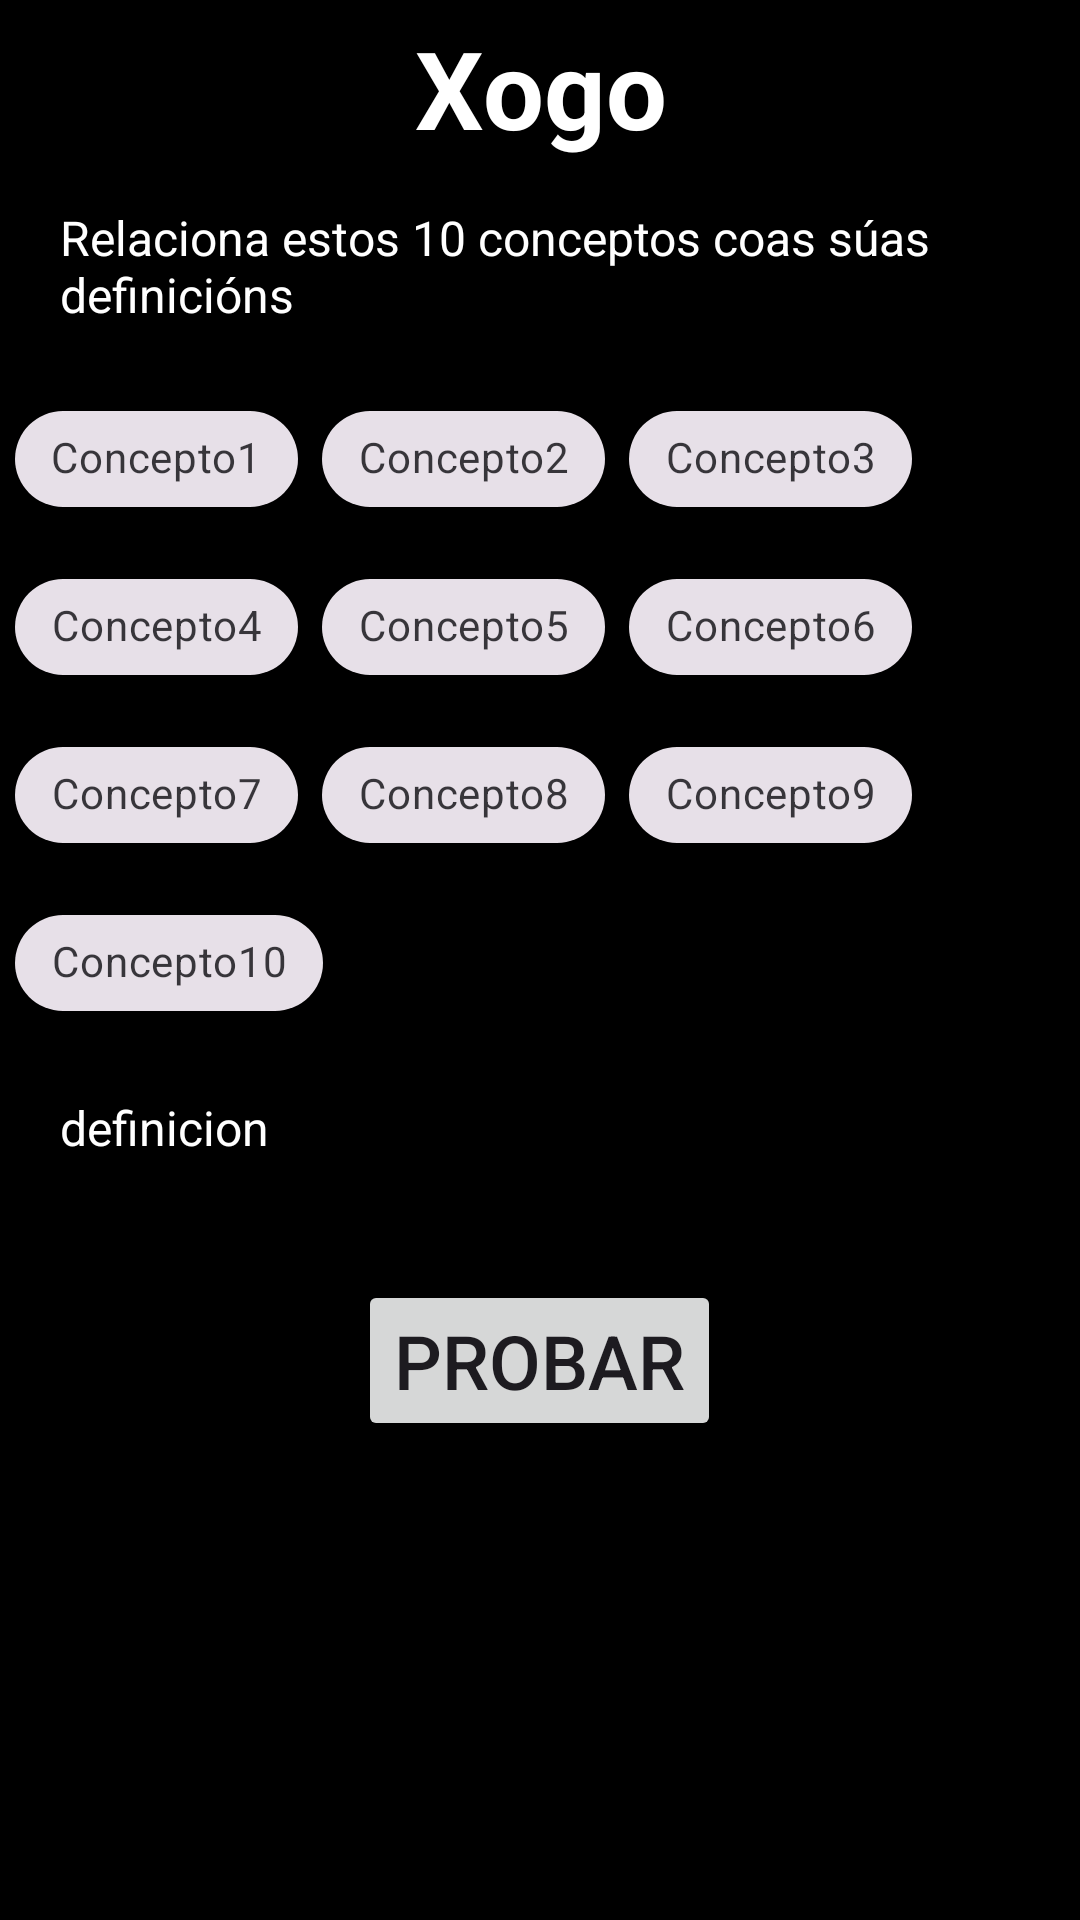

Layout XML and referenced resources for this Android screen:
<!-- AndroidManifest.xml: application theme Theme.FilmDictionary -->
<!-- res/layout/fragment_xogo.xml -->
<?xml version="1.0" encoding="utf-8"?>
    <ScrollView
        xmlns:android="http://schemas.android.com/apk/res/android"
        xmlns:tools="http://schemas.android.com/tools"
        xmlns:app="http://schemas.android.com/apk/res-auto"
        android:layout_width="match_parent"
        android:layout_height="match_parent"
        android:background="@color/black">

        <LinearLayout
            android:layout_width="match_parent"
            android:layout_height="match_parent"
            android:orientation="vertical">

            <TextView
                android:layout_width="wrap_content"
                android:layout_height="wrap_content"
                android:gravity="center"
                android:layout_gravity="center"
                android:layout_marginTop="5dp"
                android:layout_marginBottom="10dp"
                android:textSize="36sp"
                android:textStyle="bold"
                android:textColor="#FFFFFF"
                android:text="@string/game"
                android:id="@+id/dictionaryTitle" />

            <TextView
                android:layout_width="wrap_content"
                android:layout_height="wrap_content"
                android:gravity="left"
                android:layout_gravity="left"
                android:layout_marginTop="5dp"
                android:layout_marginLeft="20dp"
                android:textSize="16sp"
                android:textColor="#FFFFFF"
                android:id="@+id/id_xogo"
                android:text="@string/DescGame"/>

            <com.google.android.material.chip.ChipGroup
                android:layout_width="wrap_content"
                android:layout_height="wrap_content"
                android:paddingRight="5dp"
                android:paddingLeft="5dp"
                android:paddingTop="20dp"
                android:textAlignment="center"
                android:id="@+id/chipgroup"
                app:singleSelection="true">

            <com.google.android.material.chip.Chip
                    android:layout_width="wrap_content"
                    android:layout_height="wrap_content"
                    android:id="@+id/chipCon1"
                    android:text="Concepto1"
                    android:checkable="true"
                    style="@style/Widget.MaterialComponents.Chip.Choice"/>

                <com.google.android.material.chip.Chip
                    android:layout_width="wrap_content"
                    android:layout_height="wrap_content"
                    android:textAlignment="center"
                    android:id="@+id/chipCon2"
                    android:text="Concepto2"
                    android:checkable="true"
                    style="@style/Widget.MaterialComponents.Chip.Choice"/>

                <com.google.android.material.chip.Chip
                    android:layout_width="wrap_content"
                    android:layout_height="wrap_content"
                    android:textAlignment="center"
                    android:id="@+id/chipCon3"
                    android:text="Concepto3"
                    android:checkable="true"
                    style="@style/Widget.MaterialComponents.Chip.Choice"/>

                <com.google.android.material.chip.Chip
                    android:layout_width="wrap_content"
                    android:layout_height="wrap_content"
                    android:textAlignment="center"
                    android:id="@+id/chipCon4"
                    android:text="Concepto4"
                    android:checkable="true"
                    style="@style/Widget.MaterialComponents.Chip.Choice"/>

                <com.google.android.material.chip.Chip
                    android:layout_width="wrap_content"
                    android:layout_height="wrap_content"
                    android:textAlignment="center"
                    android:id="@+id/chipCon5"
                    android:text="Concepto5"
                    android:checkable="true"
                    style="@style/Widget.MaterialComponents.Chip.Choice"/>

                <com.google.android.material.chip.Chip
                    android:layout_width="wrap_content"
                    android:layout_height="wrap_content"
                    android:textAlignment="center"
                    android:id="@+id/chipCon6"
                    android:text="Concepto6"
                    android:checkable="true"
                    style="@style/Widget.MaterialComponents.Chip.Choice"/>

                <com.google.android.material.chip.Chip
                    android:layout_width="wrap_content"
                    android:layout_height="wrap_content"
                    android:textAlignment="center"
                    android:id="@+id/chipCon7"
                    android:text="Concepto7"
                    android:checkable="true"
                    style="@style/Widget.MaterialComponents.Chip.Choice"/>

                <com.google.android.material.chip.Chip
                    android:layout_width="wrap_content"
                    android:layout_height="wrap_content"
                    android:textAlignment="center"
                    android:id="@+id/chipCon8"
                    android:text="Concepto8"
                    android:checkable="true"
                    style="@style/Widget.MaterialComponents.Chip.Choice"/>

                <com.google.android.material.chip.Chip
                    android:layout_width="wrap_content"
                    android:layout_height="wrap_content"
                    android:textAlignment="center"
                    android:id="@+id/chipCon9"
                    android:text="Concepto9"
                    android:checkable="true"
                    style="@style/Widget.MaterialComponents.Chip.Choice"/>

                <com.google.android.material.chip.Chip
                    android:layout_width="wrap_content"
                    android:layout_height="wrap_content"
                    android:textAlignment="center"
                    android:id="@+id/chipCon10"
                    android:text="Concepto10"
                    android:checkable="true"
                    style="@style/Widget.MaterialComponents.Chip.Choice"/>

            </com.google.android.material.chip.ChipGroup>

            <TextView
                android:layout_width="wrap_content"
                android:layout_height="wrap_content"
                android:gravity="left"
                android:layout_gravity="left"
                android:layout_marginTop="20dp"
                android:layout_marginBottom="20dp"
                android:layout_marginLeft="20dp"
                android:textSize="16sp"
                android:textColor="#FFFFFF"
                android:id="@+id/id_definicion"
                android:text="@string/definicion"
                android:inputType="textMultiLine"
                android:scrollbarStyle="insideInset"
                android:scrollbars="vertical"/>

            <Button
                android:layout_width="wrap_content"
                android:layout_height="wrap_content"
                android:id="@+id/bt_probar"
                android:layout_gravity="center"
                android:layout_marginTop="20dp"
                android:textSize="25sp"
                android:text="@string/tryGame"/>

        </LinearLayout>
</ScrollView>
<!-- resources referenced by this layout -->
<resources>
  <color name="black">#FF000000</color>
  <string name="DescGame">Relaciona estos 10 conceptos coas súas definicións</string>
  <string name="definicion">definicion</string>
  <string name="game">Xogo</string>
  <string name="tryGame">Probar</string>
  <style name="Theme.FilmDictionary" parent="Base.Theme.FilmDictionary" />
  <style name="Base.Theme.FilmDictionary" parent="Theme.Material3.DayNight.NoActionBar">
          
          
      </style>
</resources>
